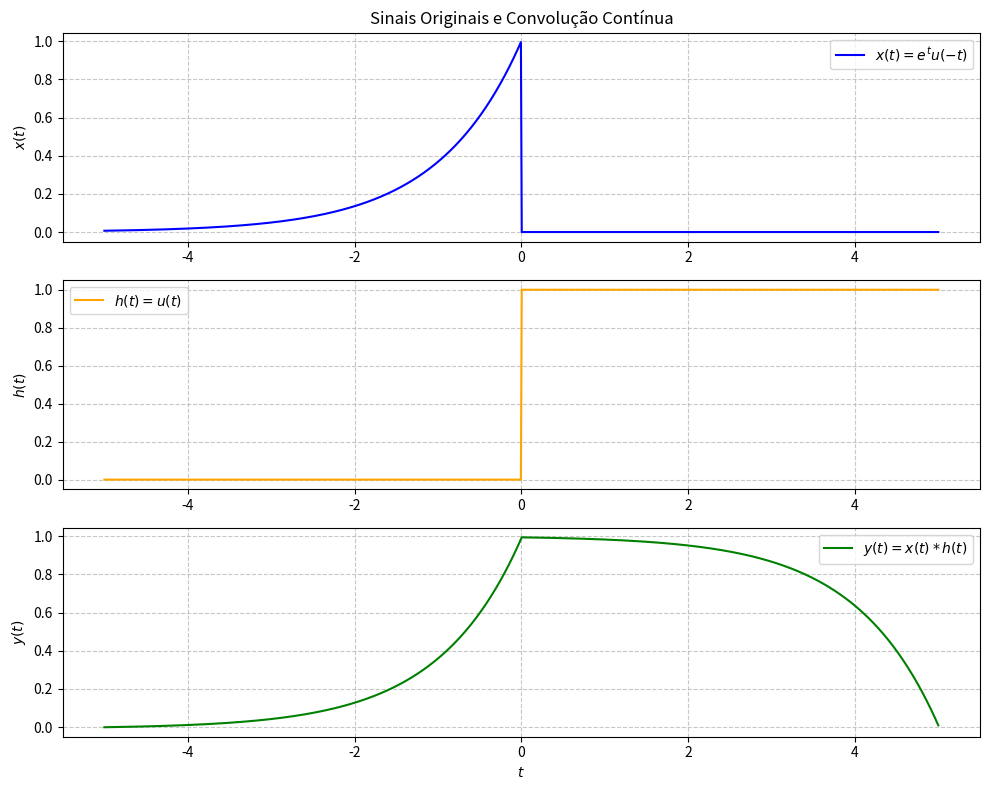

Python code for this plot:
import numpy as np
import matplotlib.pyplot as plt

# Funções originais
def x(t):
    return np.exp(t) * (t <= 0)  # x(t) = e^t u(-t)

def h(t):
    return (t >= 0).astype(float)  # h(t) = u(t)

# Discretização do tempo
t = np.linspace(-5, 5, 1000)
dt = t[1] - t[0]

# Cálculo da convolução
y_conv = np.convolve(x(t), h(t), mode='same') * dt

# Plotagem com subplots
plt.figure(figsize=(10, 8))

# Subplot 1: x(t)
plt.subplot(3, 1, 1)
plt.plot(t, x(t), color='blue', label='$x(t) = e^t u(-t)$')
plt.title('Sinais Originais e Convolução Contínua')
plt.ylabel('$x(t)$')
plt.grid(True, linestyle='--', alpha=0.7)
plt.legend()

# Subplot 2: h(t)
plt.subplot(3, 1, 2)
plt.plot(t, h(t), color='orange', label='$h(t) = u(t)$')
plt.ylabel('$h(t)$')
plt.grid(True, linestyle='--', alpha=0.7)
plt.legend()

# Subplot 3: Convolução
plt.subplot(3, 1, 3)
plt.plot(t, y_conv, color='green', label='$y(t) = x(t) * h(t)$')
plt.xlabel('$t$')
plt.ylabel('$y(t)$')
plt.grid(True, linestyle='--', alpha=0.7)
plt.legend()

plt.tight_layout()
plt.show()